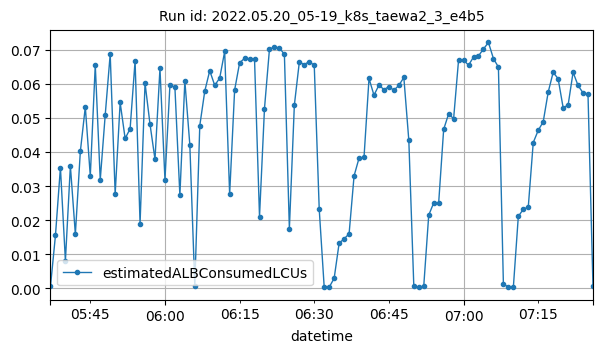

The table this chart was drawn from, first rows:
datetime, estimatedALBConsumedLCUs
2022-05-20T05:37:00Z, 0.00064
2022-05-20T05:38:00Z, 0.01553
2022-05-20T05:39:00Z, 0.03543
2022-05-20T05:40:00Z, 0.00812
2022-05-20T05:41:00Z, 0.03589
2022-05-20T05:42:00Z, 0.01591
2022-05-20T05:43:00Z, 0.04013
2022-05-20T05:44:00Z, 0.05319
2022-05-20T05:45:00Z, 0.03295
2022-05-20T05:46:00Z, 0.06546
2022-05-20T05:47:00Z, 0.03181
2022-05-20T05:48:00Z, 0.05084
2022-05-20T05:49:00Z, 0.06864
2022-05-20T05:50:00Z, 0.0277
2022-05-20T05:51:00Z, 0.05448
2022-05-20T05:52:00Z, 0.04394
2022-05-20T05:53:00Z, 0.04677
2022-05-20T05:54:00Z, 0.06665
2022-05-20T05:55:00Z, 0.019
2022-05-20T05:56:00Z, 0.06016
2022-05-20T05:57:00Z, 0.04811
2022-05-20T05:58:00Z, 0.03782
2022-05-20T05:59:00Z, 0.06444
2022-05-20T06:00:00Z, 0.03189
2022-05-20T06:01:00Z, 0.05947
2022-05-20T06:02:00Z, 0.059
2022-05-20T06:03:00Z, 0.02727
2022-05-20T06:04:00Z, 0.06078
2022-05-20T06:05:00Z, 0.04209
2022-05-20T06:06:00Z, 0.00082
2022-05-20T06:07:00Z, 0.04771
2022-05-20T06:08:00Z, 0.0578
2022-05-20T06:09:00Z, 0.0638
2022-05-20T06:10:00Z, 0.0595
2022-05-20T06:11:00Z, 0.06162
2022-05-20T06:12:00Z, 0.06942
2022-05-20T06:13:00Z, 0.02759
2022-05-20T06:14:00Z, 0.05813
2022-05-20T06:15:00Z, 0.06609
2022-05-20T06:16:00Z, 0.06743
2022-05-20T06:17:00Z, 0.06712
2022-05-20T06:18:00Z, 0.06711
2022-05-20T06:19:00Z, 0.02105
2022-05-20T06:20:00Z, 0.05272
2022-05-20T06:21:00Z, 0.07012
2022-05-20T06:22:00Z, 0.07074
2022-05-20T06:23:00Z, 0.07045
2022-05-20T06:24:00Z, 0.0686
2022-05-20T06:25:00Z, 0.01754
2022-05-20T06:26:00Z, 0.0537
2022-05-20T06:27:00Z, 0.06632
2022-05-20T06:28:00Z, 0.0656
2022-05-20T06:29:00Z, 0.06648
2022-05-20T06:30:00Z, 0.06534
2022-05-20T06:31:00Z, 0.02317
2022-05-20T06:32:00Z, 0.00032
2022-05-20T06:33:00Z, 0.00037
2022-05-20T06:34:00Z, 0.003
2022-05-20T06:35:00Z, 0.0133
2022-05-20T06:36:00Z, 0.01454
... 50 more rows
